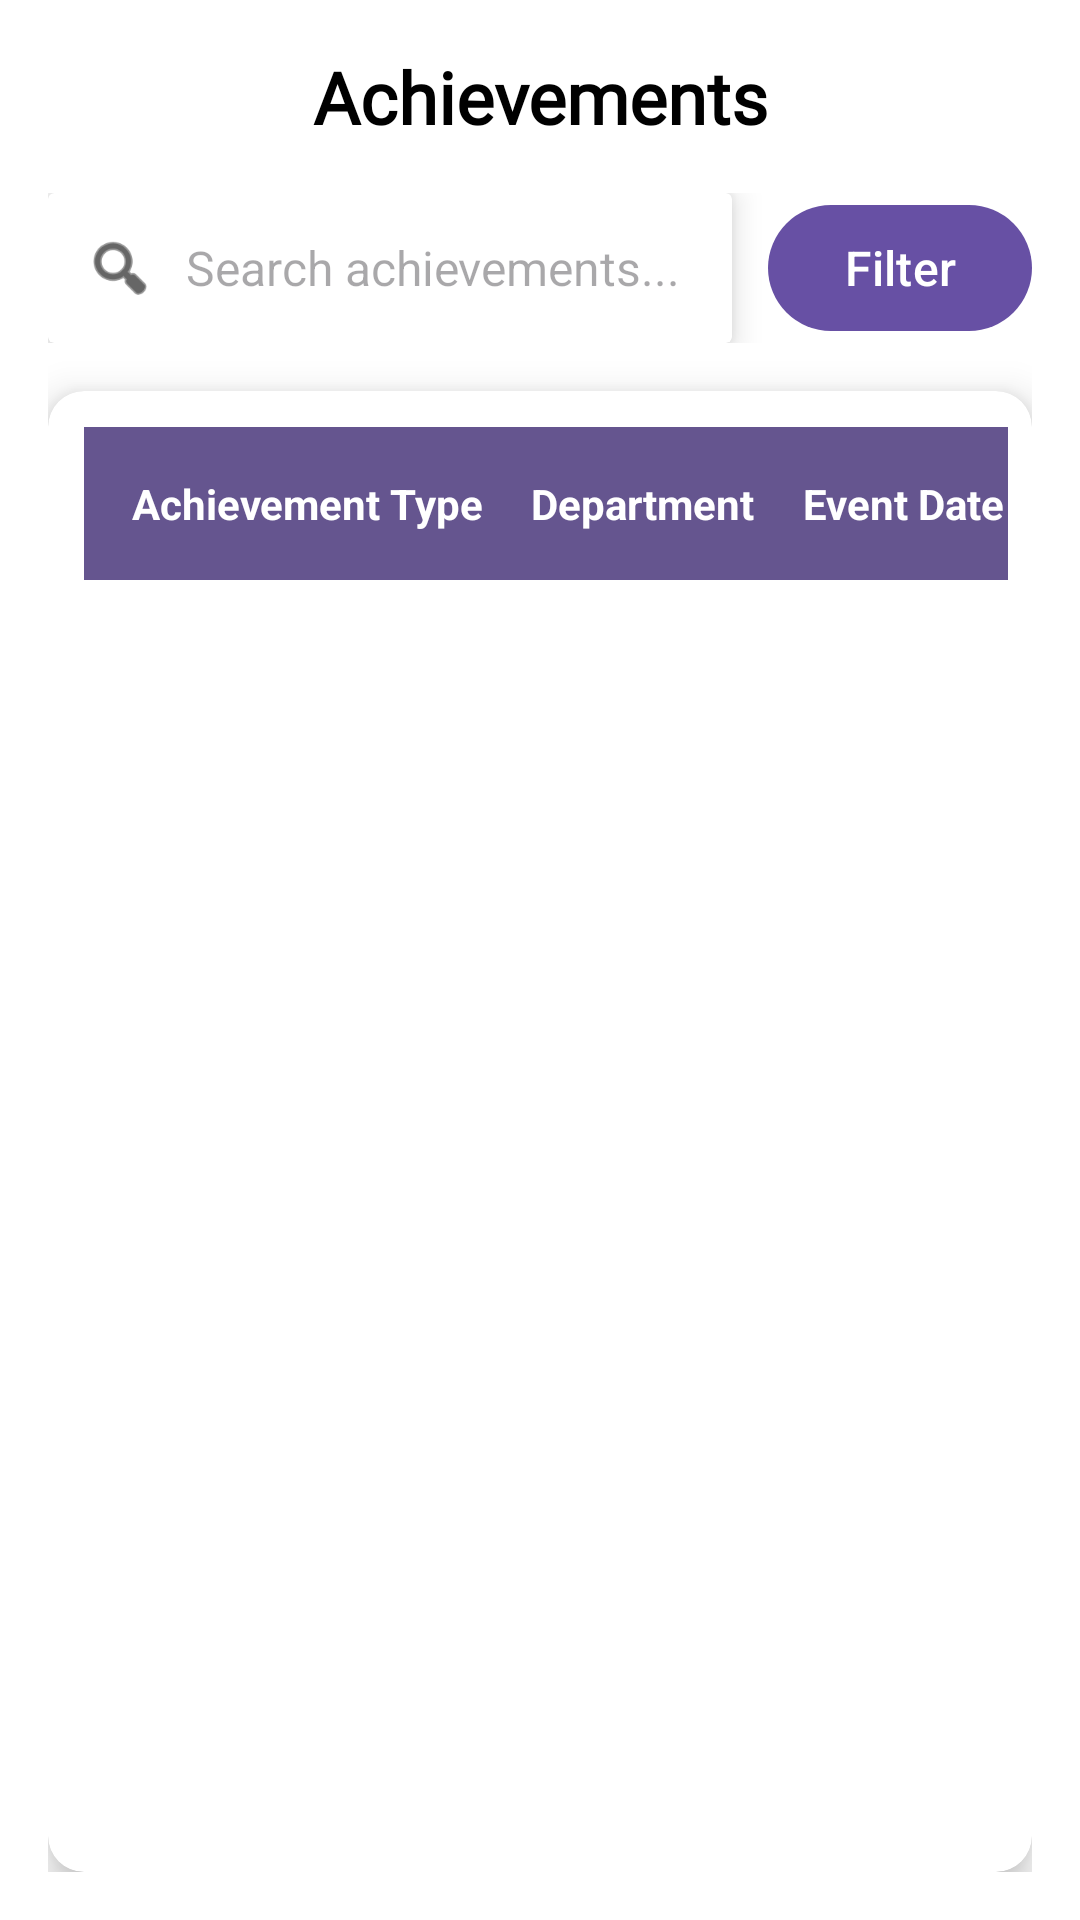

Here is an Android app screen rendered from its layout file. Give the layout XML and the strings, colors and styles it references.
<!-- AndroidManifest.xml: application theme Theme.Spllabportal -->
<!-- res/layout/fragment_review_projects.xml -->
<?xml version="1.0" encoding="utf-8"?>
<LinearLayout xmlns:android="http://schemas.android.com/apk/res/android"
    xmlns:app="http://schemas.android.com/apk/res-auto"
    android:layout_width="match_parent"
    android:layout_height="match_parent"
    android:orientation="vertical"
    android:background="@color/white"
    android:padding="16dp">

    
    <TextView
        android:id="@+id/title"
        android:layout_width="wrap_content"
        android:layout_height="wrap_content"
        android:text="Achievements"
        android:textSize="24sp"
        android:textStyle="bold"
        android:textColor="@color/black"
        android:fontFamily="@font/jacques_francois"
        android:gravity="center"
        android:layout_gravity="center_horizontal"
        android:paddingBottom="16dp" />

    
    <LinearLayout
        android:id="@+id/searchFilterContainer"
        android:layout_width="match_parent"
        android:layout_height="wrap_content"
        android:orientation="horizontal"
        android:gravity="center_vertical">

        
        <androidx.cardview.widget.CardView
            android:layout_width="0dp"
            android:layout_height="50dp"
            android:layout_weight="1"
            android:radius="25dp"
            app:cardElevation="6dp"
            app:cardBackgroundColor="@color/white">

            <LinearLayout
                android:layout_width="match_parent"
                android:layout_height="match_parent"
                android:orientation="horizontal"
                android:gravity="center_vertical"
                android:paddingHorizontal="12dp">

                <ImageView
                    android:layout_width="24dp"
                    android:id="@+id/search"
                    android:layout_height="24dp"
                    android:src="@android:drawable/ic_menu_search"
                    app:tint="@color/black" />

                <EditText
                    android:id="@+id/searchBar"
                    android:layout_width="match_parent"
                    android:layout_height="match_parent"
                    android:hint="Search achievements..."
                    android:background="@null"
                    android:paddingStart="10dp"
                    android:textSize="16sp" />
            </LinearLayout>
        </androidx.cardview.widget.CardView>

        
        <com.google.android.material.button.MaterialButton
            android:id="@+id/filterButton"
            android:layout_width="wrap_content"
            android:layout_height="50dp"
            android:text="Filter"
            android:textSize="16sp"
            android:textAllCaps="false"
            android:icon="@android:drawable/ic_menu_sort_by_size"
            app:iconPadding="8dp"
            app:cornerRadius="25dp"
            app:backgroundTint="?attr/colorPrimary"
            app:iconTint="@color/white"
            android:textColor="@color/white"
            android:layout_marginStart="12dp"/>
    </LinearLayout>

    
    <androidx.cardview.widget.CardView
        android:layout_width="match_parent"
        android:layout_height="wrap_content"
        android:layout_marginTop="16dp"
        app:cardElevation="8dp"
        app:cardCornerRadius="12dp"
        app:cardBackgroundColor="@color/white">

        <ScrollView
            android:layout_width="match_parent"
            android:layout_height="567dp"
            android:fillViewport="true"
            android:padding="8dp">

            <HorizontalScrollView
                android:layout_width="wrap_content"
                android:layout_height="wrap_content">

                <TableLayout
                    android:id="@+id/projectTable"
                    android:layout_width="wrap_content"
                    android:layout_height="wrap_content"
                    android:padding="4dp"
                    android:stretchColumns="*">

                    
                    <TableRow
                        android:background="@color/teal_700"
                        android:padding="8dp">

                        <TextView
                            android:padding="8dp"
                            android:text="Achievement Type"
                            android:textColor="@color/white"
                            android:textStyle="bold" />

                        <TextView
                            android:padding="8dp"
                            android:text="Department"
                            android:textColor="@color/white"
                            android:textStyle="bold" />

                        <TextView
                            android:padding="8dp"
                            android:text="Event Date"
                            android:textColor="@color/white"
                            android:textStyle="bold" />

                        <TextView
                            android:padding="8dp"
                            android:text="Event Mode"
                            android:textColor="@color/white"
                            android:textStyle="bold" />

                        <TextView
                            android:padding="8dp"
                            android:text="Event Name"
                            android:textColor="@color/white"
                            android:textStyle="bold" />

                        <TextView
                            android:padding="8dp"
                            android:text="Event Type"
                            android:textColor="@color/white"
                            android:textStyle="bold" />

                        <TextView
                            android:padding="8dp"
                            android:text="Name"
                            android:textColor="@color/white"
                            android:textStyle="bold" />

                        <TextView
                            android:padding="8dp"
                            android:text="Project Title"
                            android:textColor="@color/white"
                            android:textStyle="bold" />

                        <TextView
                            android:padding="8dp"
                            android:text="Proof Link"
                            android:textColor="@color/white"
                            android:textStyle="bold" />

                        <TextView
                            android:padding="8dp"
                            android:text="Roll Number"
                            android:textColor="@color/white"
                            android:textStyle="bold" />

                        <TextView
                            android:padding="8dp"
                            android:text="Special Lab"
                            android:textColor="@color/white"
                            android:textStyle="bold" />

                        <TextView
                            android:padding="8dp"
                            android:text="Status"
                            android:textColor="@color/white"
                            android:textStyle="bold" />
                        <TextView
                            android:padding="8dp"
                            android:text="Year"
                            android:textColor="@color/white"
                            android:textStyle="bold" />
                    </TableRow>

                    
                </TableLayout>
            </HorizontalScrollView>
        </ScrollView>
    </androidx.cardview.widget.CardView>

    
    <TextView
        android:id="@+id/noDataMessage"
        android:layout_width="wrap_content"
        android:layout_height="wrap_content"
        android:text="No data found"
        android:textColor="@android:color/holo_red_dark"
        android:visibility="gone"
        android:layout_gravity="center"
        android:padding="16dp" />

    
    <androidx.recyclerview.widget.RecyclerView
        android:id="@+id/projectRecyclerView"
        android:layout_width="match_parent"
        android:layout_height="0dp"
        android:layout_weight="1"
        android:paddingTop="12dp"
        android:scrollbars="vertical" />

</LinearLayout>
<!-- resources referenced by this layout -->
<resources>
  <color name="black">#FF000000</color>
  <color name="teal_700">#65558f </color>
  <color name="white">#FFFFFFFF</color>
  <style name="Theme.Spllabportal" parent="Base.Theme.Spllabportal" />
  <style name="Base.Theme.Spllabportal" parent="Theme.Material3.DayNight.NoActionBar">
          
          
      </style>
</resources>
